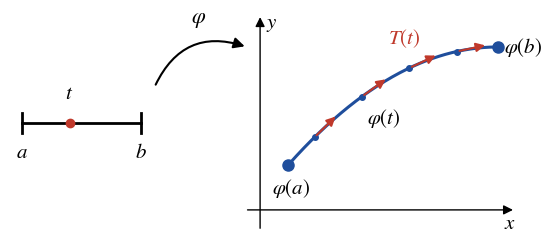

This figure's Python source: (Note: this script raises an exception after producing the figure.)
"""Ridisegna fig_03, fig_08, fig_09 con la curva indicata da phi (stesso stile degli originali)."""
import numpy as np
import matplotlib
matplotlib.use("Agg")
import matplotlib.pyplot as plt
from matplotlib.patches import FancyArrowPatch, Circle

BLU = "#1f4e9c"
ROSSO = "#c0392b"
plt.rcParams.update({
    "font.family": "STIXGeneral",
    "mathtext.fontset": "stix",
    "font.size": 13,
})


def freccia_su_curva(ax, x, y, i, color, size=14, lw=0):
    ax.annotate("", xy=(x[i + 1], y[i + 1]), xytext=(x[i - 1], y[i - 1]),
                arrowprops=dict(arrowstyle="-|>", color=color, lw=lw,
                                mutation_scale=size))


def assi(ax, x0, x1, y0, y1, xlab=True, ylab=True, fs=15):
    kw = dict(arrowstyle="-|>", color="black", lw=1.0, mutation_scale=14)
    ax.add_patch(FancyArrowPatch((x0, 0), (x1, 0), **kw))
    ax.add_patch(FancyArrowPatch((0, y0), (0, y1), **kw))
    if xlab:
        ax.text(x1, -0.02 * (y1 - y0), "$x$", ha="right", va="top", fontsize=fs)
    if ylab:
        ax.text(0.02 * (x1 - x0), y1, "$y$", ha="left", va="top", fontsize=fs)


# ------------------------------------------------------------------ fig_03
def fig03():
    fig = plt.figure(figsize=(5.16, 2.22))
    # intervallo [a,b]
    ax1 = fig.add_axes([0.0, 0.0, 0.30, 1.0])
    ax1.set_xlim(-0.1, 1.2); ax1.set_ylim(-1.0, 1.0); ax1.axis("off")
    ax1.plot([0.0, 1.0], [0, 0], color="black", lw=2)
    for xx in (0.0, 1.0):
        ax1.plot([xx, xx], [-0.09, 0.09], color="black", lw=2)
    ax1.plot(0.4, 0, "o", color=ROSSO, ms=6)
    ax1.text(0.4, 0.17, "$t$", ha="center", va="bottom", fontsize=15)
    ax1.text(0.0, -0.18, "$a$", ha="center", va="top", fontsize=15)
    ax1.text(1.0, -0.18, "$b$", ha="center", va="top", fontsize=15)
    # freccia phi
    fig.patches.append(FancyArrowPatch((0.28, 0.66), (0.46, 0.84), transform=fig.transFigure,
                                       connectionstyle="arc3,rad=-0.45", arrowstyle="-|>",
                                       color="black", lw=1.5, mutation_scale=16))
    fig.text(0.365, 0.92, r"$\varphi$", ha="center", va="bottom", fontsize=16)
    # piano
    ax2 = fig.add_axes([0.45, 0.0, 0.55, 1.0])
    ax2.set_xlim(-0.35, 5.2); ax2.set_ylim(-0.45, 3.75); ax2.axis("off")
    assi(ax2, -0.3, 5.0, -0.4, 3.7)
    s = np.linspace(0, 1, 200)
    X = 0.55 + 4.1 * s
    Y = 0.85 + 2.35 * (1 - (1 - s) ** 2) * 0.95
    ax2.plot(X, Y, color=BLU, lw=2.2, solid_capstyle="round")
    ax2.plot(X[0], Y[0], "o", color=BLU, ms=8)
    ax2.plot(X[-1], Y[-1], "o", color=BLU, ms=8)
    idx = [25, 70, 115, 160]
    for k, i in enumerate(idx):
        ax2.plot(X[i], Y[i], "o", color=BLU, ms=4)
        dx, dy = X[i + 1] - X[i], Y[i + 1] - Y[i]
        nrm = np.hypot(dx, dy)
        L = 0.62
        ax2.annotate("", xy=(X[i] + L * dx / nrm, Y[i] + L * dy / nrm), xytext=(X[i], Y[i]),
                     arrowprops=dict(arrowstyle="-|>", color=ROSSO, lw=1.5, mutation_scale=13))
    ax2.text(X[0] + 0.05, Y[0] - 0.22, r"$\varphi(a)$", ha="center", va="top", fontsize=15)
    ax2.text(X[-1] + 0.12, Y[-1], r"$\varphi(b)$", ha="left", va="center", fontsize=15)
    ax2.text(X[70] + 0.1, Y[70] - 0.2, r"$\varphi(t)$", ha="left", va="top", fontsize=15)
    ax2.text(X[115] - 0.1, Y[115] + 0.35, r"$T(t)$", ha="center", va="bottom", fontsize=15,
             color=ROSSO)
    fig.savefig("figure/fig_03.pdf", bbox_inches="tight", pad_inches=0.02)
    plt.close(fig)


# ------------------------------------------------------------------ fig_08
def fig08():
    fig, ax = plt.subplots(figsize=(4.4, 2.65))
    t = np.linspace(-1, 1, 801)
    x, y = t ** 3, t ** 2
    ax.set_xlim(-1.35, 1.4); ax.set_ylim(-0.4, 1.35); ax.axis("off")
    ax.set_aspect("auto")
    assi(ax, -1.3, 1.4, -0.4, 1.3, fs=13)
    ax.plot(x, y, color=BLU, lw=2.2)
    for tt in (-0.62, 0.55):
        i = np.argmin(abs(t - tt))
        freccia_su_curva(ax, x, y, i, BLU, size=16)
    ax.plot([-1, 1], [1, 1], "o", color=BLU, ms=7)
    ax.plot(0, 0, "o", color=ROSSO, ms=7, zorder=5)
    ax.text(-1.0, 1.1, r"$\varphi(-1)=(-1,\,1)$", ha="center", va="bottom", fontsize=13)
    ax.text(1.0, 1.1, r"$\varphi(1)=(1,\,1)$", ha="center", va="bottom", fontsize=13)
    ax.annotate("cuspide: $\\varphi\\prime\\!(0)=(0,0)$", xy=(0, 0), xytext=(1.4, -0.3),
                ha="right", va="center", color=ROSSO, fontsize=13,
                arrowprops=dict(arrowstyle="-", color=ROSSO, lw=0.9, shrinkA=0, shrinkB=0,
                                relpos=(0.45, 1.0)))
    fig.savefig("figure/fig_08.pdf", bbox_inches="tight", pad_inches=0.02)
    plt.close(fig)


# ------------------------------------------------------------------ fig_09
def fig09():
    r = 1.0
    fig, ax = plt.subplots(figsize=(5.3, 1.6))
    ax.set_xlim(-0.4, 4 * np.pi + 1.1); ax.set_ylim(-0.7, 2.75); ax.axis("off")
    ax.set_aspect("equal")
    assi(ax, -0.15, 4 * np.pi + 1.0, -0.25, 2.7, xlab=False, fs=12)
    ax.text(4 * np.pi + 1.0, 0.12, "$x$", ha="right", va="bottom", fontsize=12)
    t1 = np.linspace(0, 2 * np.pi, 400)
    t2 = np.linspace(2 * np.pi, 4 * np.pi, 400)
    ax.plot(r * (t1 - np.sin(t1)), r * (1 - np.cos(t1)), color=BLU, lw=2.2)
    ax.plot(r * (t2 - np.sin(t2)), r * (1 - np.cos(t2)), color=BLU, lw=1.6, ls=(0, (4, 2.5)))
    x1, y1 = r * (t1 - np.sin(t1)), r * (1 - np.cos(t1))
    freccia_su_curva(ax, x1, y1, 70, BLU, size=14)
    tc = 2.3
    ax.add_patch(Circle((r * tc, r), r, fill=False, color="0.45", lw=1.1))
    px, py = r * (tc - np.sin(tc)), r * (1 - np.cos(tc))
    ax.plot([r * tc, px], [r, py], color="0.45", lw=1.1)
    ax.plot(r * tc, r, "o", color="0.45", ms=3)
    ax.plot(px, py, "o", color=ROSSO, ms=6.5, zorder=5)
    ax.text(px - 0.12, py + 0.1, r"$\varphi(t)$", color=ROSSO, ha="right", va="bottom", fontsize=12)
    for xx in (0, 2 * np.pi, 4 * np.pi):
        ax.plot(xx, 0, "o", color="black", ms=4, zorder=5)
    ax.text(-0.18, -0.08, "$0$", ha="right", va="top", fontsize=12)
    ax.text(2 * np.pi - 0.1, -0.08, r"$2\pi r$", ha="right", va="top", fontsize=12)
    ax.text(4 * np.pi - 0.1, -0.08, r"$4\pi r$", ha="right", va="top", fontsize=12)
    ax.annotate("cuspide", xy=(2 * np.pi, 0), xytext=(2 * np.pi + 0.45, -0.3), color=ROSSO,
                ha="left", va="top", fontsize=12,
                arrowprops=dict(arrowstyle="-", color=ROSSO, lw=0.8, shrinkA=0, shrinkB=0,
                                relpos=(0.0, 1.0)))
    ax.text(np.pi, 2.2, r"$t\in[0,\,2\pi]$", color=BLU, ha="center", va="bottom", fontsize=12)
    ax.text(3 * np.pi, 2.2, r"$t\in[2\pi,\,4\pi]$", color=BLU, ha="center", va="bottom", fontsize=12)
    fig.savefig("figure/fig_09.pdf", bbox_inches="tight", pad_inches=0.02)
    plt.close(fig)


if __name__ == "__main__":
    fig03(); fig08(); fig09()
